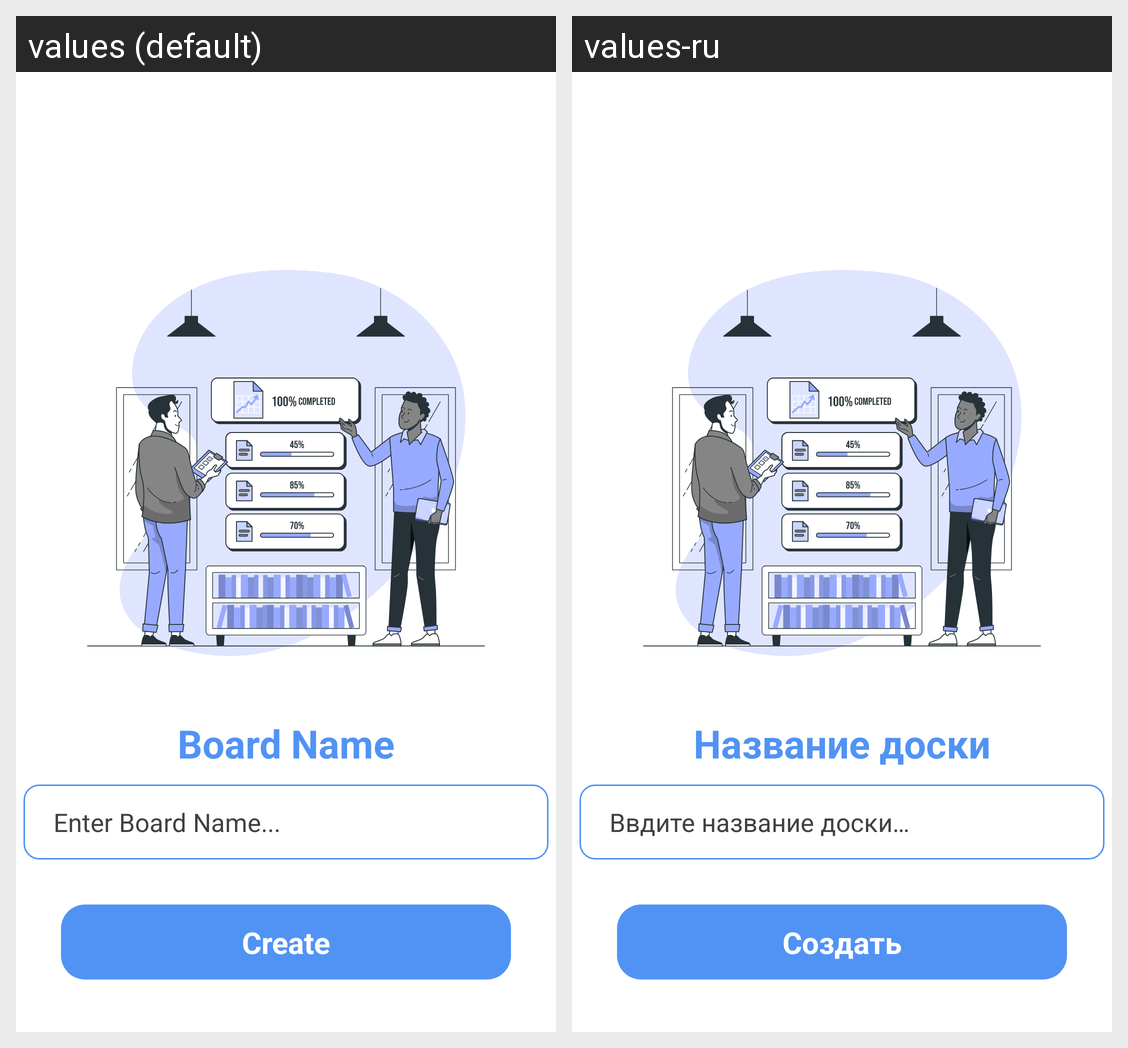

Here is an Android app screen in its default locale and in the app's own translations. Write out the translated-string differences for the strings that appear on this screen.
Android screen res/layout/fagment_add_new_board.xml rendered under 2 locales, left to right: values (default), values-ru. Device: Nexus 5 (rendered at 1080×1920; each locale shown at half size, 540×960, under a caption strip naming it); theme Theme.MaterialComponents.DayNight.NoActionBar.
Strings drawn on this screen, with the default value and each locale's value (text and hints the layout hard-codes, and strings that could not be matched under every locale, appear in the picture but are not listed):

board_name_title
  values: Board Name
  values-ru: Название доски

enter_board_name_title
  values: Enter Board Name...
  values-ru: Ввдите название доски…

create_btn
  values: Create
  values-ru: Создать
